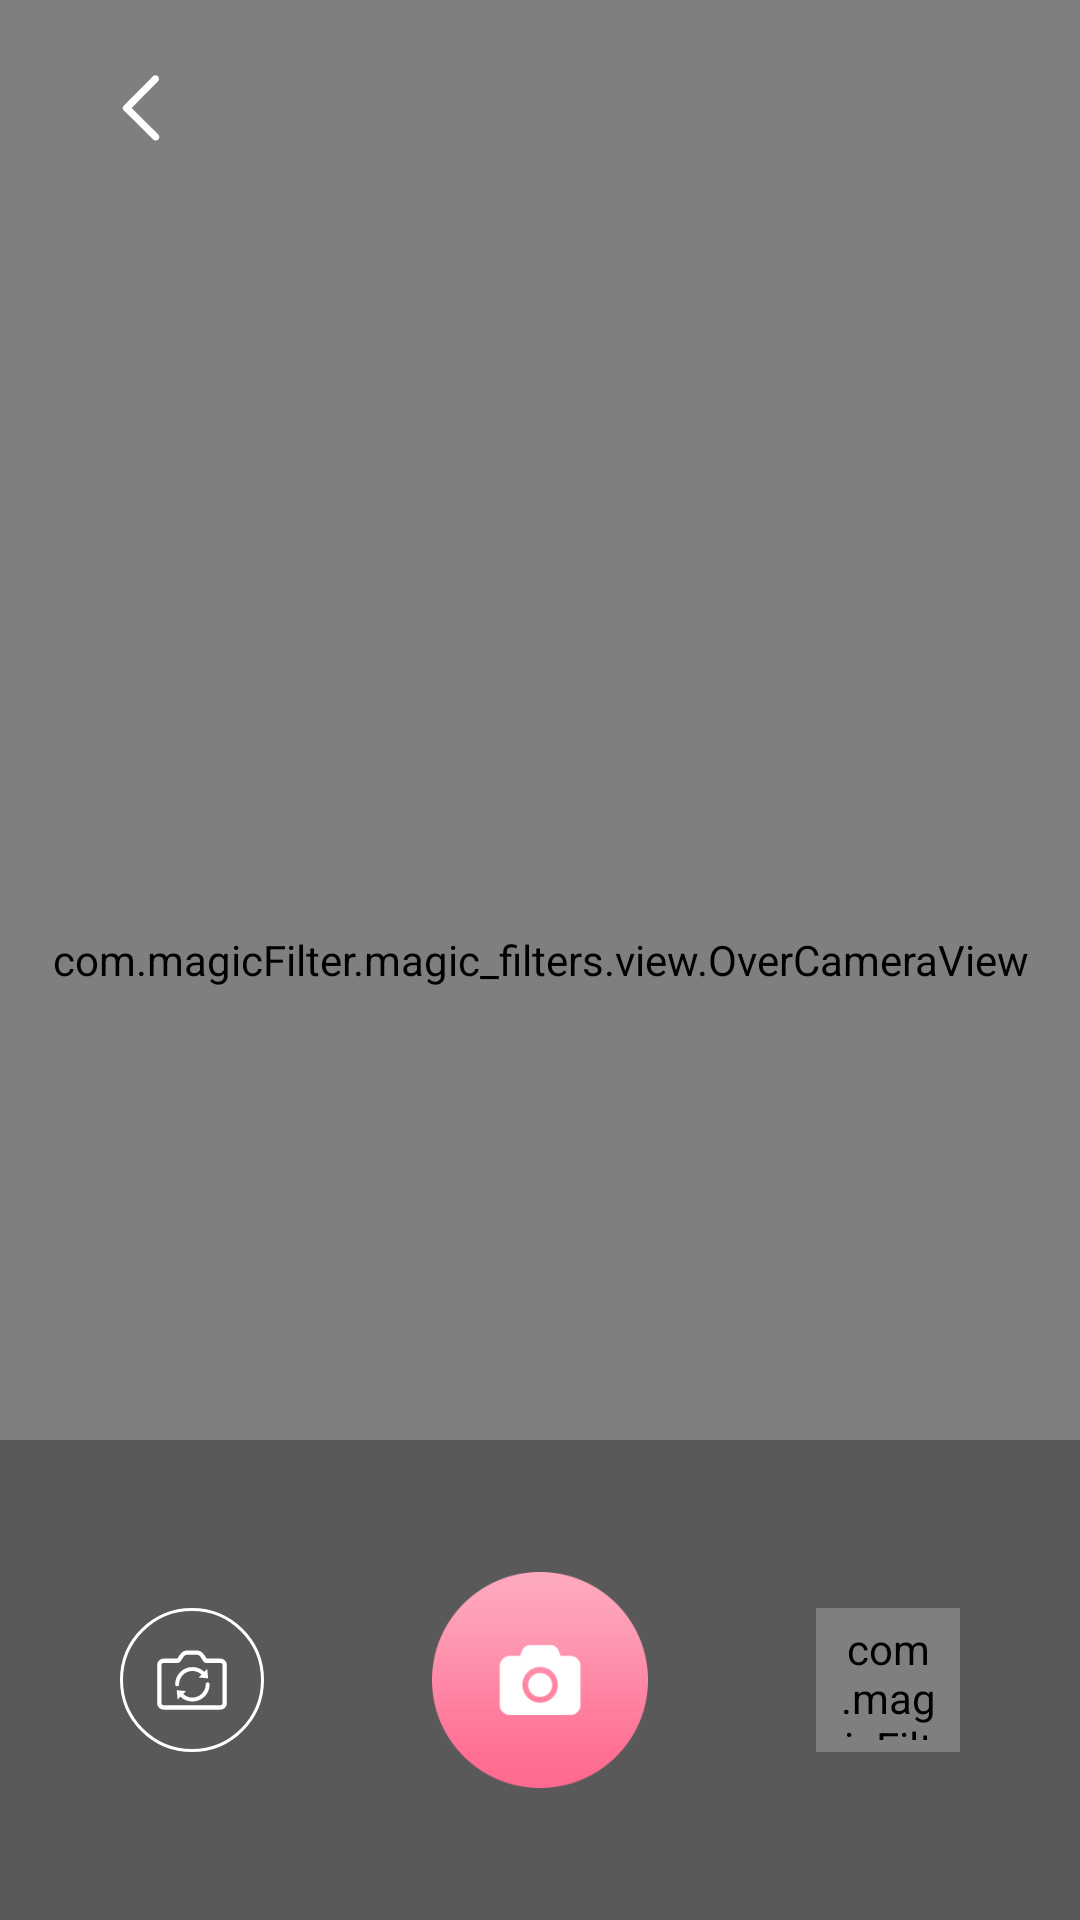

Reconstruct the res/layout file that produces this screen, plus the resources it refers to.
<!-- AndroidManifest.xml: application theme AppTheme.NoActionBar -->
<!-- res/layout/activity_camera.xml -->
<?xml version="1.0" encoding="utf-8"?>

<RelativeLayout xmlns:android="http://schemas.android.com/apk/res/android"
    xmlns:app="http://schemas.android.com/apk/res-auto"
    xmlns:tools="http://schemas.android.com/tools"
    android:layout_width="match_parent"
    android:layout_height="match_parent"
    android:background="@android:color/black"
    tools:context=".activity.CameraActivity">

    <com.magicFilter.magic_filters.view.CameraSurface
        android:id="@+id/fl_camera_view"
        android:layout_width="match_parent"
        android:layout_height="match_parent" />

    <com.magicFilter.magic_filters.view.OverCameraView
        android:id="@+id/over_camera"
        android:layout_width="match_parent"
        android:layout_height="match_parent" />

    <ImageView
        android:id="@+id/iv_back"
        android:layout_width="wrap_content"
        android:layout_height="wrap_content"
        android:layout_marginLeft="24dp"
        android:layout_marginTop="12dp"
        android:layout_marginRight="24dp"
        android:fitsSystemWindows="true"
        android:padding="12dp"
        android:src="@drawable/ic_back" />

    <LinearLayout
        android:id="@+id/ll_bottom_photo_o"
        android:layout_width="match_parent"
        android:layout_height="160dp"
        android:layout_alignTop="@+id/ll_bottom"
        android:layout_alignParentStart="true"
        android:layout_alignParentBottom="true"
        android:background="@color/colorCameraLayer"
        android:gravity="center"
        android:orientation="horizontal"
        android:padding="40dp"
        android:visibility="gone">

        <ImageView
            android:id="@+id/iv_re"
            android:layout_width="64dp"
            android:layout_height="64dp"
            android:layout_marginEnd="48dp"
            android:src="@drawable/afresh_photo" />

        <ImageView
            android:id="@+id/iv_save"
            android:layout_width="64dp"
            android:layout_height="64dp"
            android:layout_marginStart="48dp"
            android:src="@drawable/confirm_photo" />

    </LinearLayout>

    <androidx.constraintlayout.widget.ConstraintLayout
        android:id="@+id/ll_bottom"
        android:layout_width="match_parent"
        android:layout_height="160dp"
        android:layout_alignParentBottom="true"
        android:background="@color/colorCameraLayer"
        android:gravity="center"
        android:orientation="horizontal"
        android:padding="40dp">

        <ImageView
            android:id="@+id/iv_switch_camera"
            android:layout_width="48dp"
            android:layout_height="48dp"
            android:background="@drawable/round_camera_background"
            android:padding="12dp"
            android:src="@drawable/ic_switch_camera"
            app:layout_constraintBottom_toBottomOf="parent"
            app:layout_constraintStart_toStartOf="parent"
            app:layout_constraintTop_toTopOf="parent" />

        <ImageView
            android:id="@+id/iv_take_photo"
            android:layout_width="72dp"
            android:layout_height="72dp"
            android:src="@drawable/take_photo"
            app:layout_constraintBottom_toBottomOf="parent"
            app:layout_constraintEnd_toEndOf="parent"
            app:layout_constraintStart_toStartOf="parent"
            app:layout_constraintTop_toTopOf="parent" />

        <com.magicFilter.magic_filters.widget.RoundImageView
            android:id="@+id/iv_gallery"
            android:layout_width="48dp"
            android:layout_height="48dp"
            android:background="@drawable/round_camera_background"
            android:padding="4dp"
            android:scaleType="centerCrop"
            android:src="@drawable/ic_launcher_background"
            app:layout_constraintBottom_toBottomOf="parent"
            app:layout_constraintEnd_toEndOf="parent"
            app:layout_constraintTop_toTopOf="parent" />

    </androidx.constraintlayout.widget.ConstraintLayout>

</RelativeLayout>
<!-- resources referenced by this layout -->
<resources>
  <color name="colorCameraLayer">#4D000000</color>
  <!-- drawable afresh_photo: png bitmap (drawable, 10073 bytes) -->
  <!-- drawable confirm_photo: png bitmap (drawable, 9707 bytes) -->
  <!-- drawable ic_back (drawable) -->
  <vector xmlns:android="http://schemas.android.com/apk/res/android"
      android:width="24dp"
      android:height="24dp"
      android:viewportWidth="1024"
      android:viewportHeight="1024">
    <path
        android:pathData="M263.51,461.82c12.8,0 25.6,5.12 35.84,14.85l415.74,411.65c19.97,19.97 19.97,51.71 0.51,71.68s-51.71,19.97 -71.68,0.51l-415.74,-411.65a50.84,50.84 0,0 1,-0.51 -71.68c9.22,-10.75 22.53,-15.36 35.84,-15.36z"
        android:fillColor="#FFFFFF"/>
    <path
        android:pathData="M674.65,46.08c12.8,0 25.6,5.12 35.84,14.85 19.97,19.97 19.97,51.71 0.51,71.68l-411.65,415.74a50.84,50.84 0,0 1,-71.68 0.51,50.84 50.84,0 0,1 -0.51,-71.68L638.81,61.44c9.73,-10.24 23.04,-15.36 35.84,-15.36z"
        android:fillColor="#FFFFFF"/>
  </vector>
  <!-- drawable ic_switch_camera (drawable) -->
  <vector xmlns:android="http://schemas.android.com/apk/res/android"
      android:width="40dp"
      android:height="40dp"
      android:viewportWidth="1024"
      android:viewportHeight="1024">
    <path
        android:pathData="M735.08,545.4c-15.27,0 -27.71,12.43 -27.71,27.7 0,102.83 -86.86,189.69 -189.68,189.69 -48.22,0 -94.3,-18.62 -129.83,-52.45l40.78,-40.71 -134,-12.19 12.19,133.99 40.91,-40.91c45.61,43.65 105.97,67.68 170.02,67.68 65.75,0 127.3,-25.17 173.33,-70.88 46.31,-45.99 71.82,-107.9 71.82,-174.34 -0.15,-15.21 -12.63,-27.59 -27.83,-27.59zM327.94,573.17c0,-102.82 86.87,-189.69 189.68,-189.69 48.2,0 94.29,18.6 129.84,52.4l-40.7,40.77 133.98,12.19 -12.19,-133.99 -40.85,40.85c-45.61,-43.65 -105.96,-67.68 -170.01,-67.68 -65.74,0 -127.3,25.17 -173.34,70.88 -46.32,45.99 -71.83,107.89 -71.83,174.29 0,15.28 12.43,27.71 27.71,27.71 15.28,0 27.71,-12.43 27.71,-27.71z"
        android:fillColor="#FFFFFF"/>
    <path
        android:pathData="M915.03,207.71L722.11,207.71c-6.62,-9.01 -12.94,-18.85 -19.11,-28.45 -26.12,-40.62 -55.73,-86.66 -119.51,-86.66L440.38,92.6c-63.63,0.05 -93.19,46 -119.28,86.55 -6.17,9.6 -12.53,19.47 -19.21,28.56L108.97,207.71c-51.01,0 -92.51,41.5 -92.51,92.51v540.97c0,51.01 41.5,92.51 92.51,92.51h806.06c51.01,0 92.52,-41.5 92.52,-92.51v-540.97c-0,-51.01 -41.51,-92.51 -92.52,-92.51zM915.03,872.31L108.97,872.31c-17.12,0 -31.04,-13.93 -31.04,-31.05L77.92,300.22c0,-17.12 13.93,-31.04 31.04,-31.04h200.74c14.12,0 27.22,-6.36 35.91,-17.43 9.82,-12.43 18.17,-25.38 26.25,-37.93l0.88,-1.36c27.28,-42.38 40.18,-58.39 67.65,-58.39L583.48,154.07c27.71,0 39.92,15.14 67.76,58.37l0.14,0.23c8.31,12.89 16.91,26.23 26.96,39.09 8.72,11.11 21.82,17.48 35.94,17.48h200.74c17.12,0 31.05,13.93 31.05,31.04v540.97c-0,17.12 -13.93,31.05 -31.05,31.05z"
        android:fillColor="#FFFFFF"/>
  </vector>
  <!-- drawable round_camera_background (drawable) -->
  <?xml version="1.0" encoding="utf-8"?>
  
  <shape xmlns:android="http://schemas.android.com/apk/res/android"
      android:shape="oval">
      <solid android:color="@android:color/transparent" />
      <stroke
          android:width="1dp"
          android:color="#FFFFFF" />
  </shape>
  <!-- drawable take_photo: png bitmap (drawable, 7479 bytes) -->
  <style name="AppTheme.NoActionBar" parent="Theme.AppCompat.Light.DarkActionBar">
          <item name="colorPrimary">@color/colorPrimary</item>
          <item name="colorPrimaryDark">@color/colorPrimaryDark</item>
          <item name="colorAccent">@color/colorAccent</item>
          <item name="windowActionBar">false</item>
          <item name="windowNoTitle">true</item>
      </style>
  <color name="colorPrimary">@android:color/transparent</color>
  <color name="colorPrimaryDark">@android:color/transparent</color>
  <color name="colorAccent">#03DAC5</color>
</resources>
